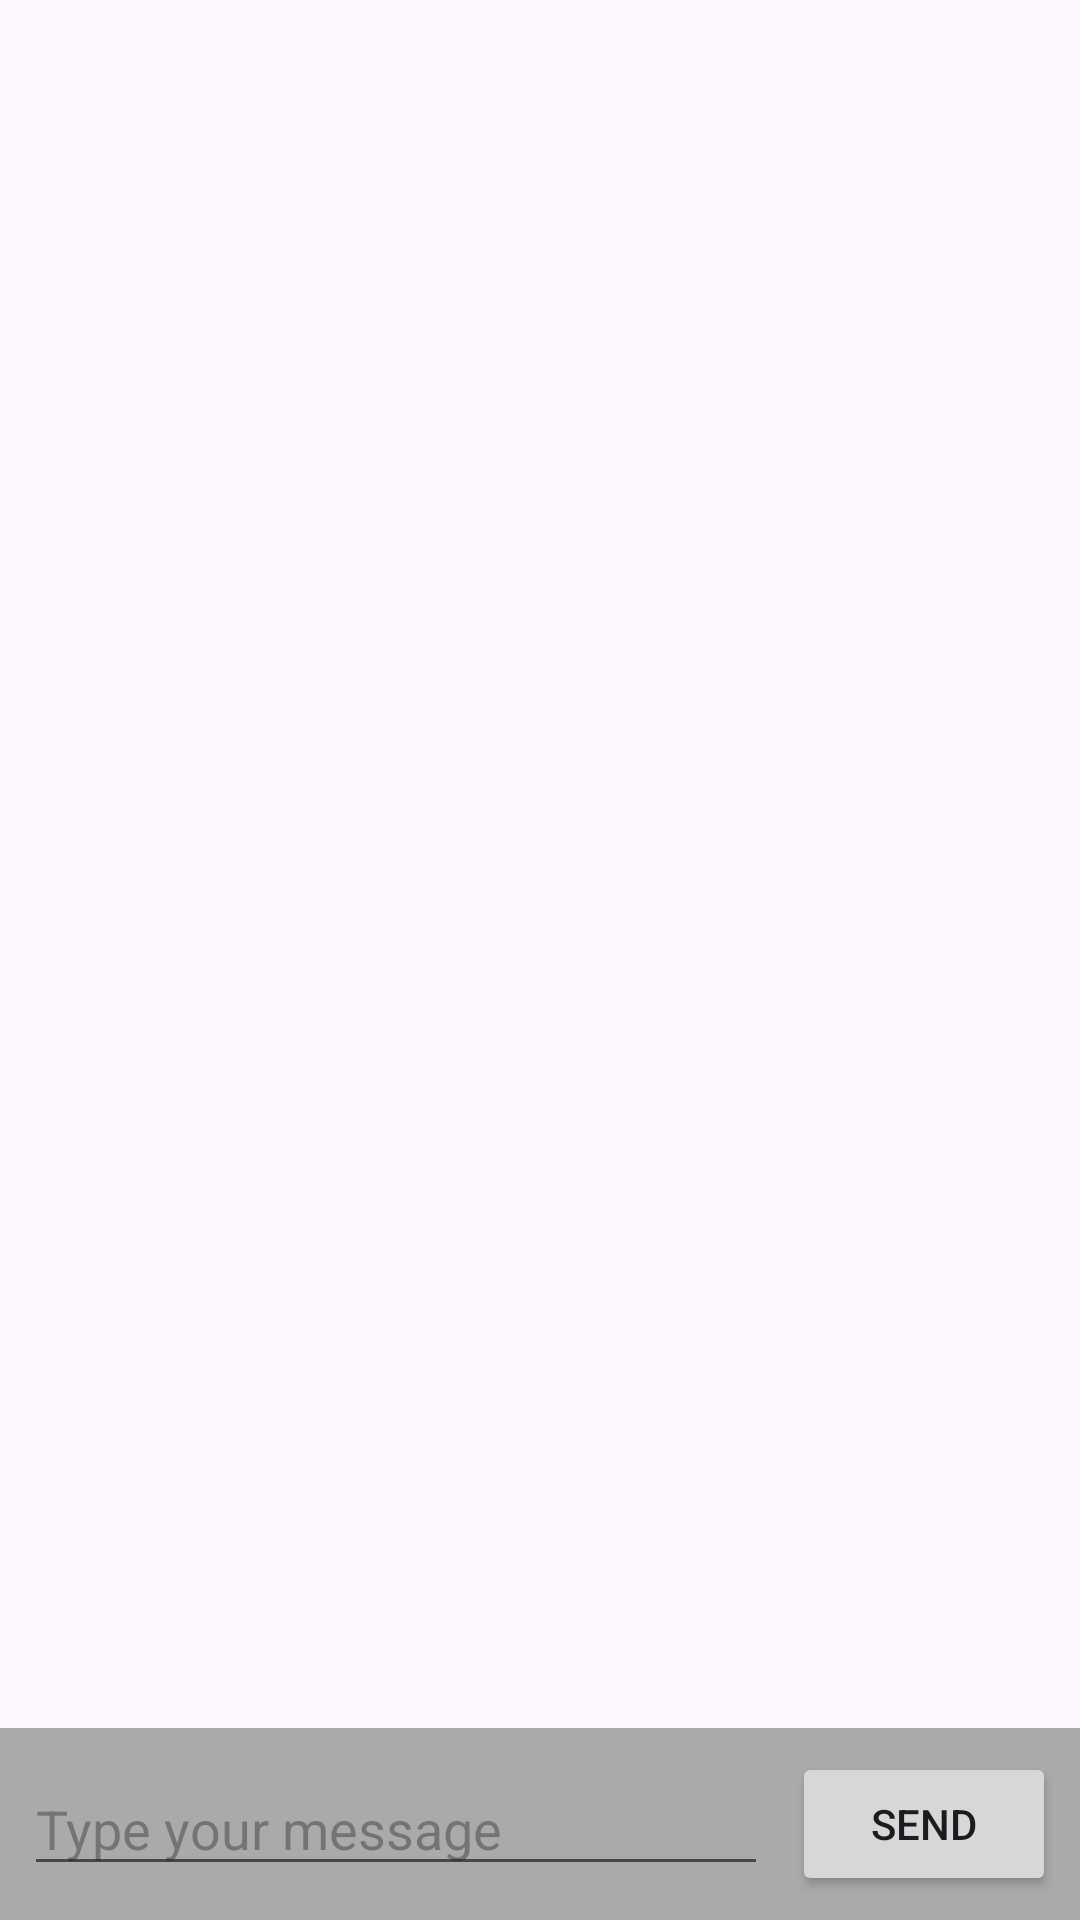

Produce the Android XML layout that renders to this screen, including the resource entries it uses.
<!-- AndroidManifest.xml: application theme Theme.MyResponseAble -->
<!-- res/layout/chat_layout.xml -->
<?xml version="1.0" encoding="utf-8"?>
<RelativeLayout xmlns:android="http://schemas.android.com/apk/res/android"
    xmlns:app="http://schemas.android.com/apk/res-auto"
    xmlns:tools="http://schemas.android.com/tools"
    android:layout_width="match_parent"
    android:layout_height="match_parent"
    tools:context=".ChatActivity">

    <androidx.recyclerview.widget.RecyclerView
        android:id="@+id/recyclerView"
        android:layout_width="match_parent"
        android:layout_height="match_parent"
        android:layout_above="@+id/messageInputLayout"
        android:padding="16dp" />

    <RelativeLayout
        android:id="@+id/messageInputLayout"
        android:layout_width="match_parent"
        android:layout_height="wrap_content"
        android:layout_alignParentBottom="true"
        android:background="@android:color/darker_gray"
        android:padding="8dp">

        <EditText
            android:id="@+id/editTextMessage"
            android:layout_width="0dp"
            android:layout_height="wrap_content"
            android:layout_toLeftOf="@+id/buttonSendMessage"
            android:layout_toStartOf="@+id/buttonSendMessage"
            android:layout_alignParentLeft="true"
            android:layout_alignParentStart="true"
            android:layout_centerVertical="true"
            android:layout_marginRight="8dp"
            android:layout_marginEnd="8dp"
            android:hint="Type your message"/>

        <Button
            android:id="@+id/buttonSendMessage"
            android:layout_width="wrap_content"
            android:layout_height="wrap_content"
            android:layout_alignParentRight="true"
            android:layout_alignParentEnd="true"
            android:layout_centerVertical="true"
            android:text="Send"/>
    </RelativeLayout>

</RelativeLayout>
<!-- resources referenced by this layout -->
<resources>
  <style name="Theme.MyResponseAble" parent="Base.Theme.MyResponseAble" />
  <style name="Base.Theme.MyResponseAble" parent="Theme.Material3.DayNight.NoActionBar">
          
          
      </style>
</resources>
